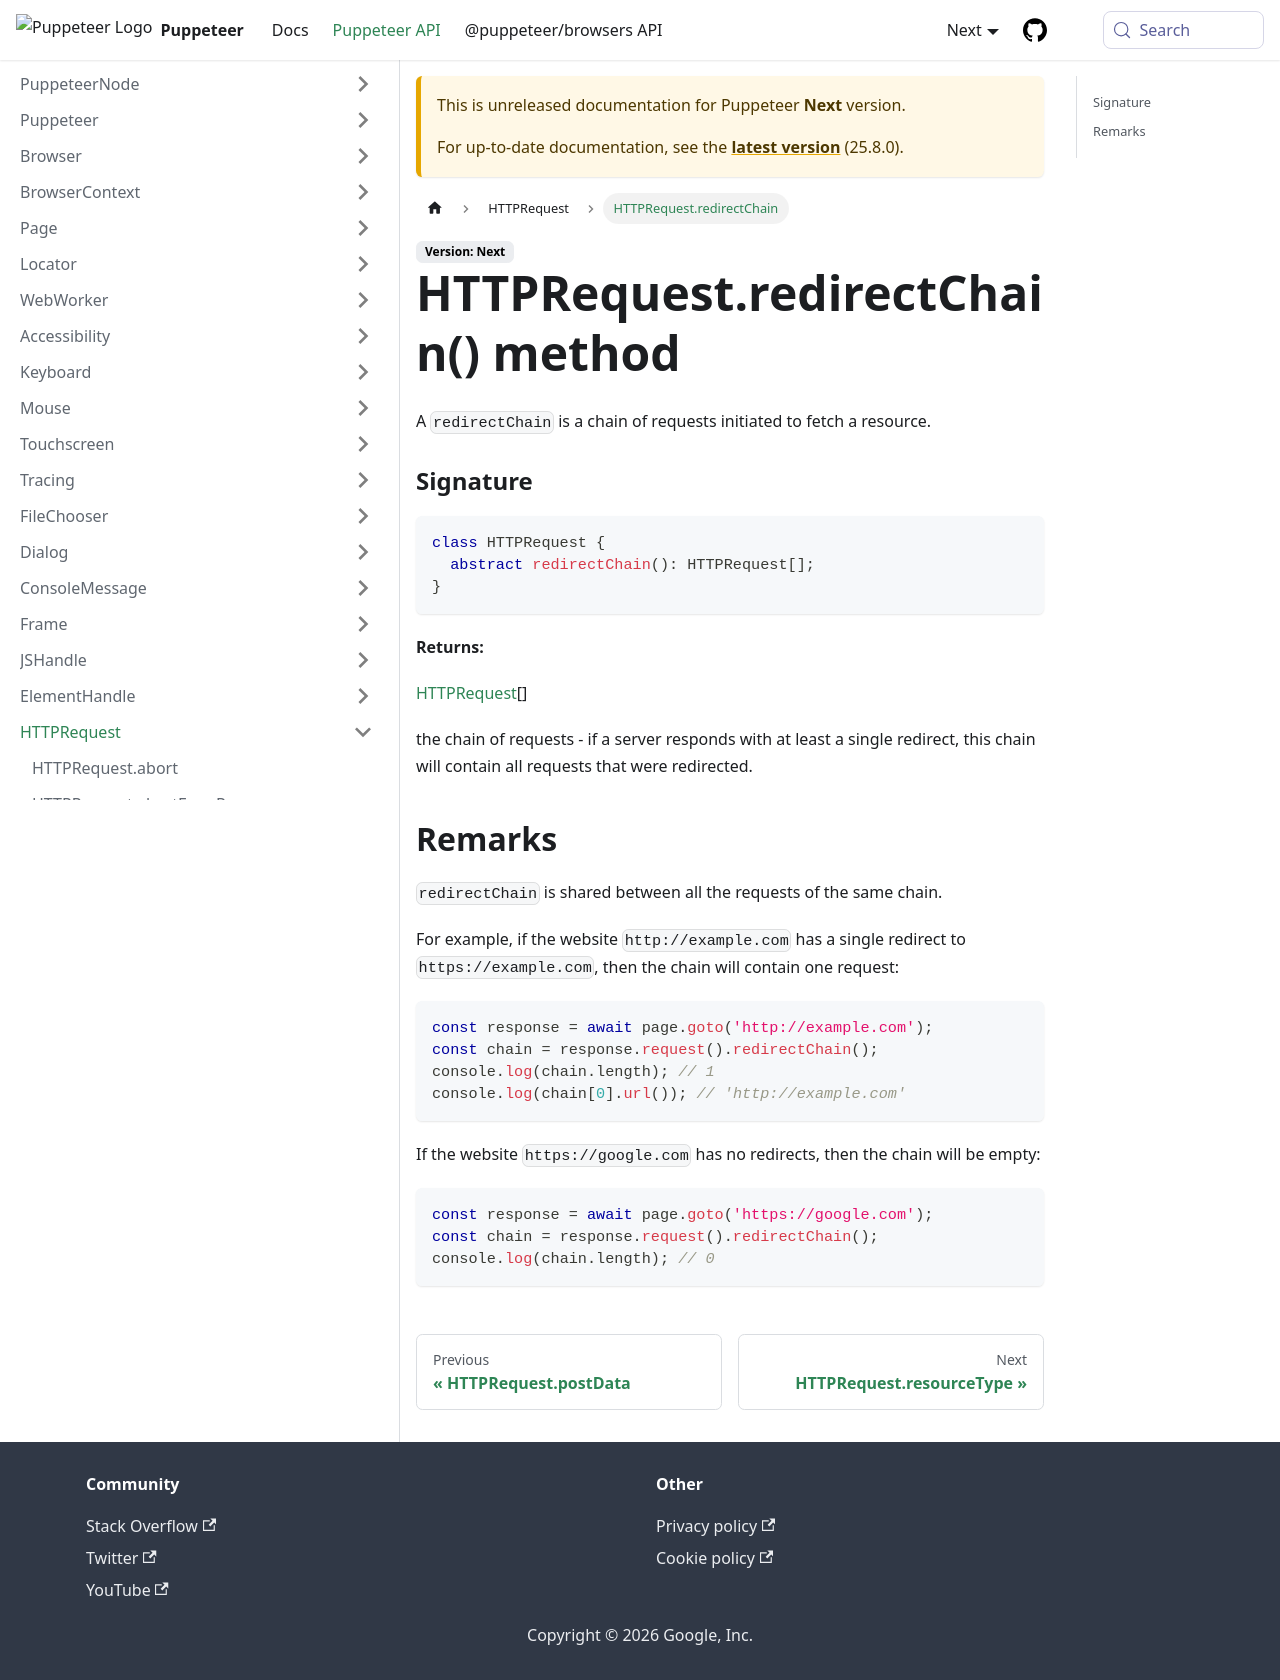

repository: fernandoesteban2408-ux/congenial-octo-doodle · page: next/api/puppeteer.httprequest.redirectchain.html · generator: docusaurus

---
sidebar_label: HTTPRequest.redirectChain
---

# HTTPRequest.redirectChain() method

A `redirectChain` is a chain of requests initiated to fetch a resource.

### Signature

```typescript
class HTTPRequest {
  abstract redirectChain(): HTTPRequest[];
}
```

**Returns:**

[HTTPRequest](./puppeteer.httprequest.md)\[\]

the chain of requests - if a server responds with at least a single redirect, this chain will contain all requests that were redirected.

## Remarks

`redirectChain` is shared between all the requests of the same chain.

For example, if the website `http://example.com` has a single redirect to `https://example.com`, then the chain will contain one request:

```ts
const response = await page.goto('http://example.com');
const chain = response.request().redirectChain();
console.log(chain.length); // 1
console.log(chain[0].url()); // 'http://example.com'
```

If the website `https://google.com` has no redirects, then the chain will be empty:

```ts
const response = await page.goto('https://google.com');
const chain = response.request().redirectChain();
console.log(chain.length); // 0
```
